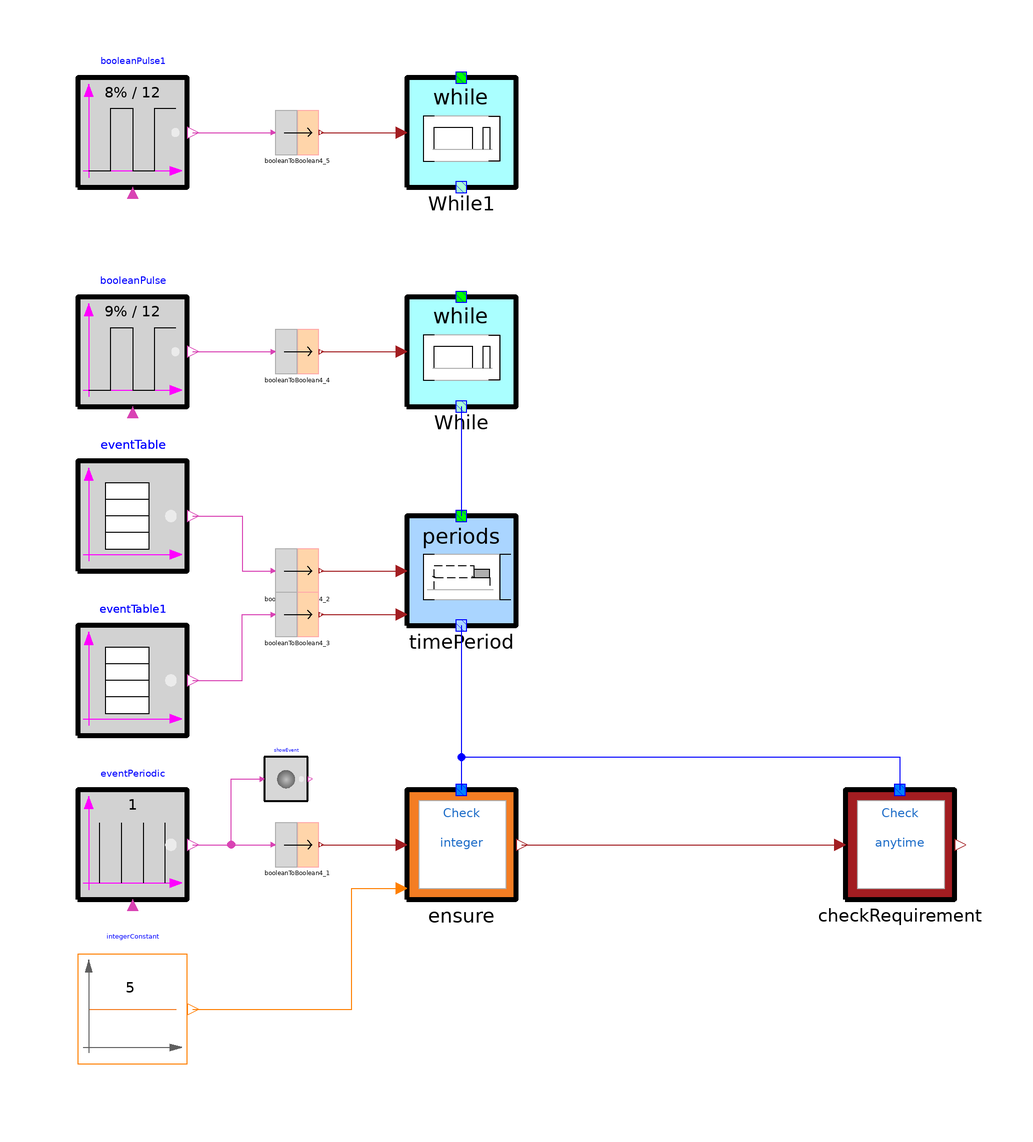

This picture is the connection diagram that the Modelica source below describes through its graphical annotations.

model IntegerEnsure
        TimeLocators.Periods timePeriod(rightBoundaryIncluded = false, leftBoundaryIncluded = true) annotation(
          Placement(transformation(extent = {{-20, 0}, {0, 20}})));
        CRML.Blocks.Events.EventPeriodic eventPeriodic annotation(
          Placement(transformation(extent = {{-80, -50}, {-60, -30}})));
        CRML.Blocks.Logical4.BooleanToBoolean4 booleanToBoolean4_1 annotation(
          Placement(transformation(extent = {{-44, -44}, {-36, -36}})));
        CRML.Blocks.Events.EventTable eventTable(option_width = false, instant = {1, 1.5, 3, 5}) annotation(
          Placement(transformation(extent = {{-80, 10}, {-60, 30}})));
        CRML.Blocks.Events.EventTable eventTable1(option_width = false, instant = {12, 13}) annotation(
          Placement(transformation(extent = {{-80, -20}, {-60, 0}})));
        CRML.Blocks.MathInteger.IntegerConstant integerConstant(K = 5) annotation(
          Placement(transformation(extent = {{-80, -80}, {-60, -60}})));
        TimeLocators.While While annotation(
          Placement(transformation(extent = {{-20, 40}, {0, 60}})));
        CRML.Blocks.Logical.BooleanPulse booleanPulse(period = 12, width = 9, startTime = 1) annotation(
          Placement(transformation(extent = {{-80, 40}, {-60, 60}})));
        CRML.Blocks.Logical4.BooleanToBoolean4 booleanToBoolean4_2 annotation(
          Placement(transformation(extent = {{-44, 6}, {-36, 14}})));
        CRML.Blocks.Logical4.BooleanToBoolean4 booleanToBoolean4_3 annotation(
          Placement(transformation(extent = {{-44, -2}, {-36, 6}})));
        CRML.Blocks.Logical4.BooleanToBoolean4 booleanToBoolean4_4 annotation(
          Placement(transformation(extent = {{-44, 46}, {-36, 54}})));
        TimeLocators.While While1 annotation(
          Placement(transformation(extent = {{-20, 80}, {0, 100}})));
        CRML.Blocks.Logical.BooleanPulse booleanPulse1(period = 12, width = 8, startTime = 2) annotation(
          Placement(transformation(extent = {{-80, 80}, {-60, 100}})));
        CRML.Blocks.Logical4.BooleanToBoolean4 booleanToBoolean4_5 annotation(
          Placement(transformation(extent = {{-44, 86}, {-36, 94}})));
        Requirements.CheckInteger ensure(redeclare model Function = ETL.Requirements.Functions.MathInteger.EventCounter, redeclare model Condition = ETL.Requirements.Conditions.MathInteger.IntegerGreaterEqual) annotation(
          Placement(transformation(extent = {{-20, -50}, {0, -30}})));
        CRML.Blocks.Events.ShowEvent showEvent annotation(
          Placement(transformation(extent = {{-46, -32}, {-38, -24}})));
        Requirements.CheckAnytime checkRequirement annotation(
          Placement(transformation(extent = {{60, -50}, {80, -30}})));
      equation
        connect(eventPeriodic.y, booleanToBoolean4_1.u) annotation(
          Line(points = {{-59, -40}, {-44.4, -40}}, color = {217, 67, 180}));
        connect(eventTable.y, booleanToBoolean4_2.u) annotation(
          Line(points = {{-59, 20}, {-50, 20}, {-50, 10}, {-44.4, 10}}, color = {217, 67, 180}));
        connect(booleanToBoolean4_2.y, timePeriod.u1) annotation(
          Line(points = {{-35.6, 10}, {-21, 10}}, color = {162, 29, 33}));
        connect(eventTable1.y, booleanToBoolean4_3.u) annotation(
          Line(points = {{-59, -10}, {-50, -10}, {-50, 2}, {-44.4, 2}}, color = {217, 67, 180}));
        connect(booleanPulse.y, booleanToBoolean4_4.u) annotation(
          Line(points = {{-59, 50}, {-44.4, 50}}, color = {217, 67, 180}));
        connect(booleanToBoolean4_4.y, While.u) annotation(
          Line(points = {{-35.6, 50}, {-21, 50}}, color = {162, 29, 33}));
        connect(While.y, timePeriod.tl) annotation(
          Line(points = {{-10, 40}, {-10, 20}}, color = {0, 0, 255}));
        connect(booleanToBoolean4_3.y, timePeriod.u2) annotation(
          Line(points = {{-35.6, 2}, {-21, 2}}, color = {162, 29, 33}));
        connect(booleanToBoolean4_5.y, While1.u) annotation(
          Line(points = {{-35.6, 90}, {-21, 90}}, color = {162, 29, 33}));
        connect(booleanPulse1.y, booleanToBoolean4_5.u) annotation(
          Line(points = {{-59, 90}, {-44.4, 90}}, color = {217, 67, 180}));
        connect(booleanToBoolean4_1.y, ensure.u) annotation(
          Line(points = {{-35.6, -40}, {-21, -40}}, color = {162, 29, 33}));
        connect(timePeriod.y, ensure.tl) annotation(
          Line(points = {{-10, 0}, {-10, -30}, {-10, -30}}, color = {0, 0, 255}));
        connect(integerConstant.y, ensure.threshold) annotation(
          Line(points = {{-59, -70}, {-30, -70}, {-30, -48}, {-21, -48}}, color = {255, 127, 0}));
        connect(eventPeriodic.y, showEvent.u) annotation(
          Line(points = {{-59, -40}, {-52, -40}, {-52, -28}, {-46.4, -28}}, color = {217, 67, 180}));
        connect(timePeriod.y, checkRequirement.tl) annotation(
          Line(points = {{-10, 0}, {-10, -24}, {70, -24}, {70, -30}}, color = {0, 0, 255}));
        connect(ensure.y, checkRequirement.u) annotation(
          Line(points = {{1, -40}, {59, -40}}, color = {162, 29, 33}));
        annotation(
          Icon(coordinateSystem(preserveAspectRatio = false), graphics = {Ellipse(lineColor = {75, 138, 73}, fillColor = {255, 255, 255}, fillPattern = FillPattern.Solid, extent = {{-100, -100}, {100, 100}}), Polygon(lineColor = {0, 0, 255}, fillColor = {75, 138, 73}, pattern = LinePattern.None, fillPattern = FillPattern.Solid, points = {{-36, 60}, {64, 0}, {-36, -60}, {-36, 60}})}),
          Diagram(coordinateSystem(preserveAspectRatio = false)),
          experiment(StopTime = 14));
      end IntegerEnsure;